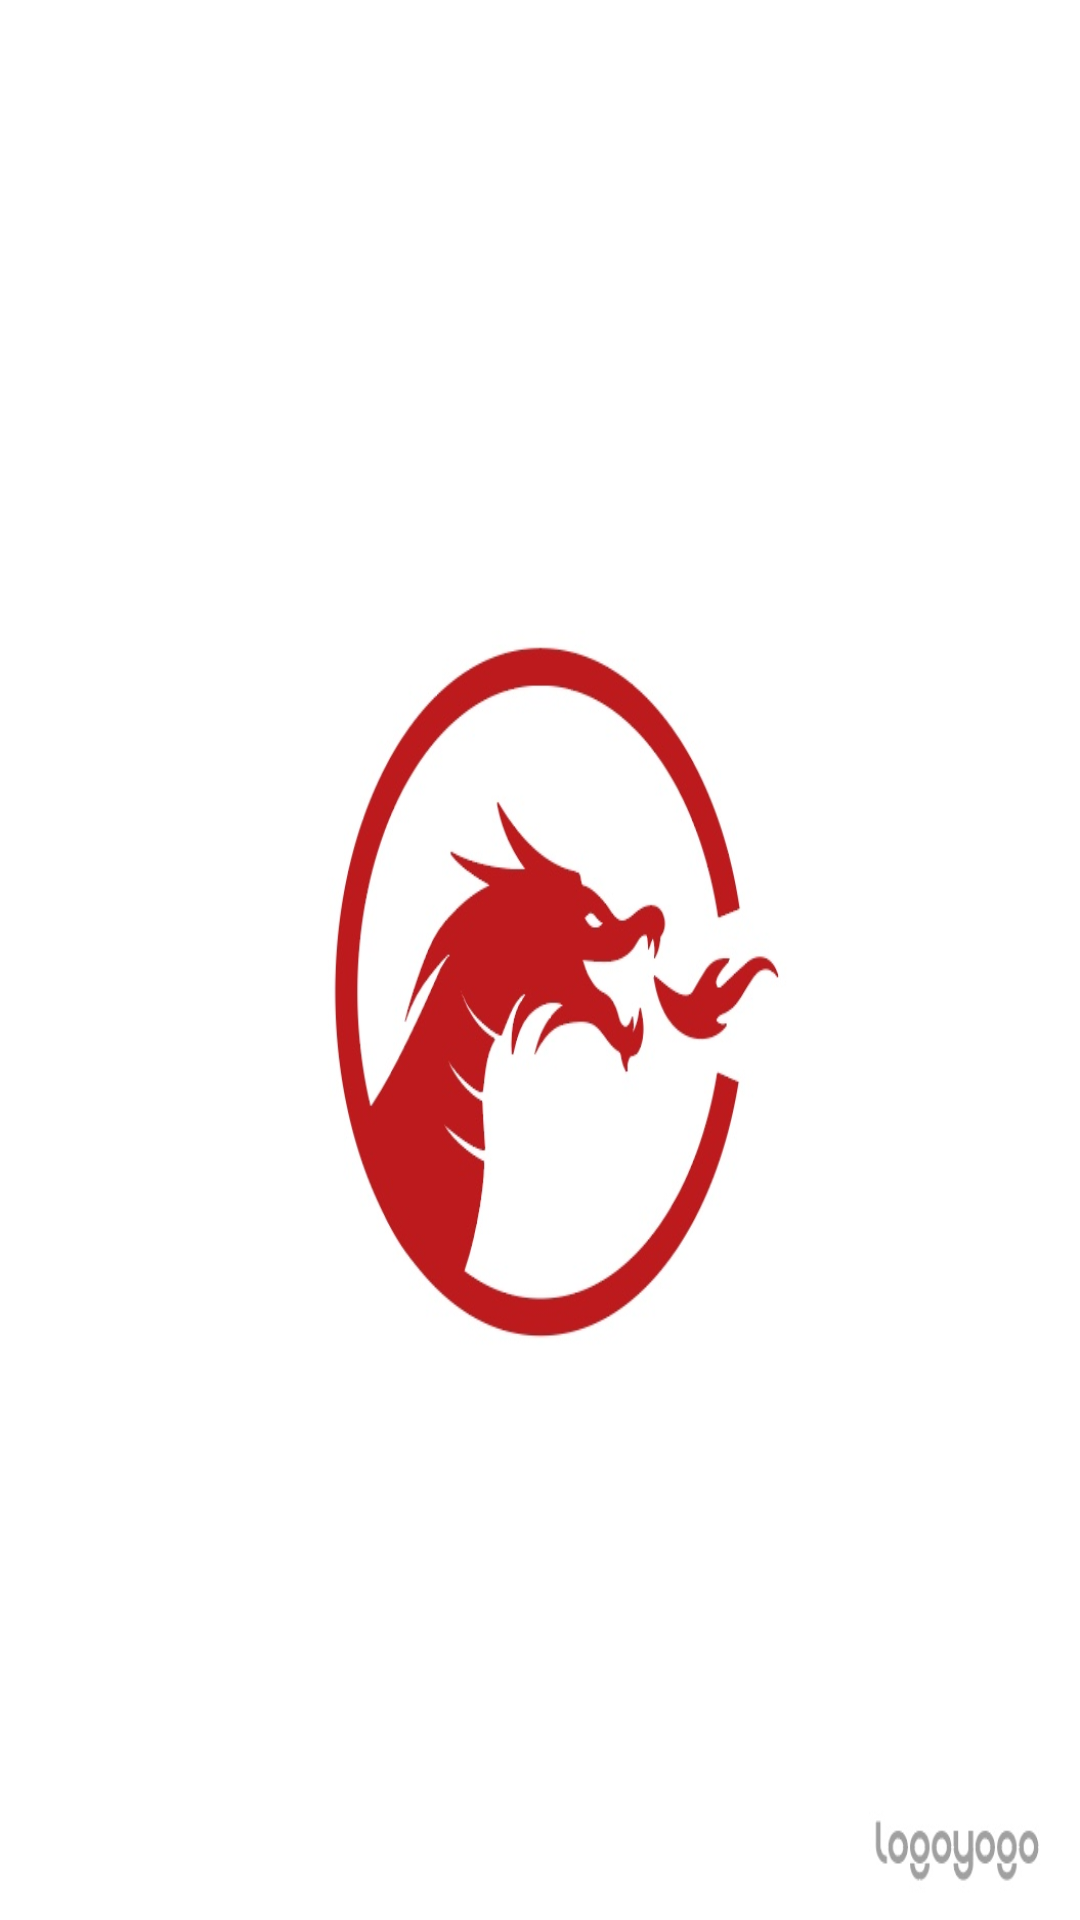

This screen was rendered from an Android layout file. Write that file and the resources it references.
<!-- AndroidManifest.xml: application theme Theme.TableOrder -->
<!-- res/layout/activity_main.xml -->
<?xml version="1.0" encoding="utf-8"?>
<FrameLayout
    android:id="@+id/container"

    xmlns:android="http://schemas.android.com/apk/res/android"
    xmlns:app="http://schemas.android.com/apk/res-auto"
    xmlns:tools="http://schemas.android.com/tools"
    android:layout_width="match_parent"
    android:layout_height="match_parent"
    tools:context=".MainActivity">

    <ImageView
        android:id="@+id/enter"
        android:background="@drawable/thumb"

        android:layout_gravity="center"

        android:layout_width="wrap_content"
        android:layout_height="wrap_content"/>

</FrameLayout>
<!-- resources referenced by this layout -->
<resources>
  <!-- drawable thumb: jpg bitmap (drawable, 60885 bytes) -->
  <style name="Theme.TableOrder" parent="Theme.MaterialComponents.DayNight.DarkActionBar">
          
          <item name="colorPrimary">@color/purple_500</item>
          <item name="colorPrimaryVariant">@color/purple_700</item>
          <item name="colorOnPrimary">@color/white</item>
          
          <item name="colorSecondary">@color/teal_200</item>
          <item name="colorSecondaryVariant">@color/teal_700</item>
          <item name="colorOnSecondary">@color/black</item>
          
          <item name="android:statusBarColor">?attr/colorPrimaryVariant</item>
          
  
          
          <item name="windowNoTitle">true</item>
          
          <item name="android:windowFullscreen">true</item>
      </style>
  <color name="purple_500">#FF6200EE</color>
  <color name="purple_700">#FF3700B3</color>
  <color name="white">#FFFFFFFF</color>
  <color name="teal_200">#FF03DAC5</color>
  <color name="teal_700">#FF018786</color>
  <color name="black">#FF000000</color>
</resources>
